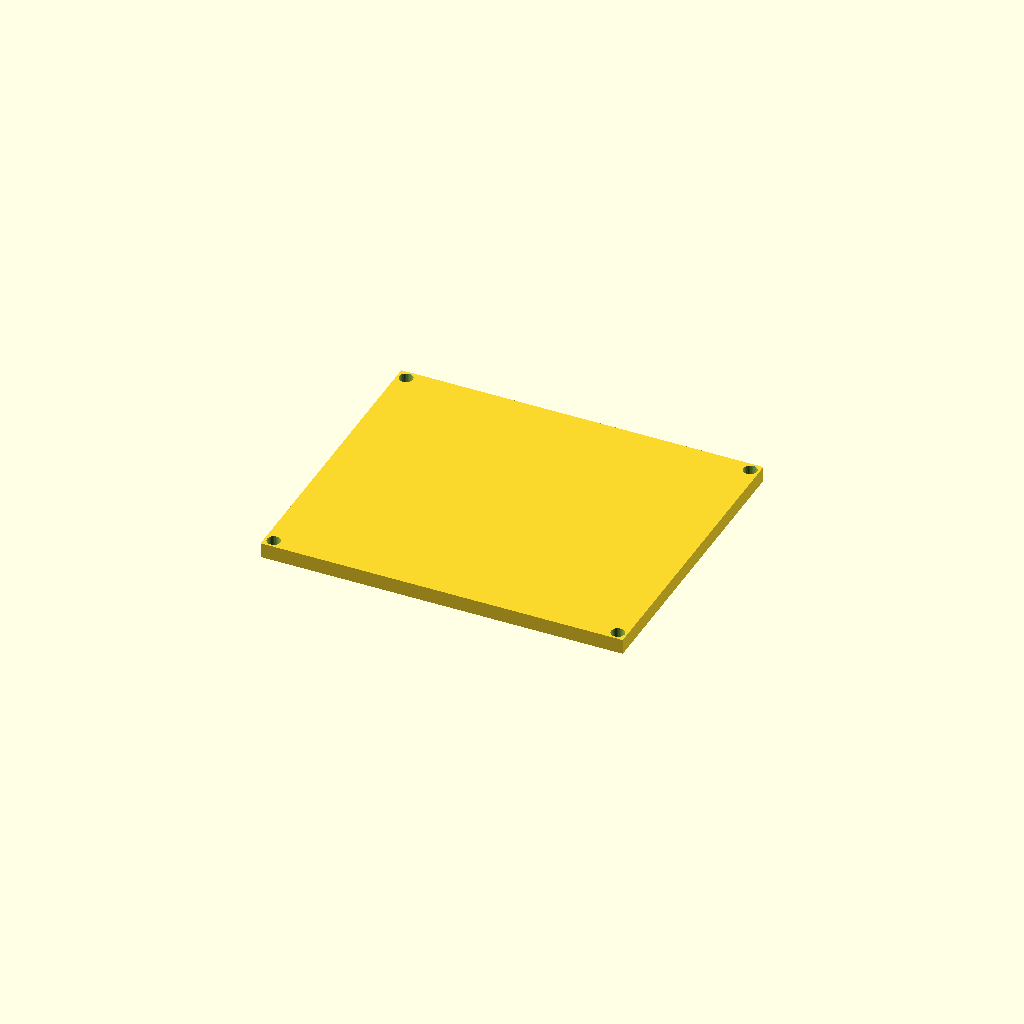
Cell 1: the model at its default parameters.
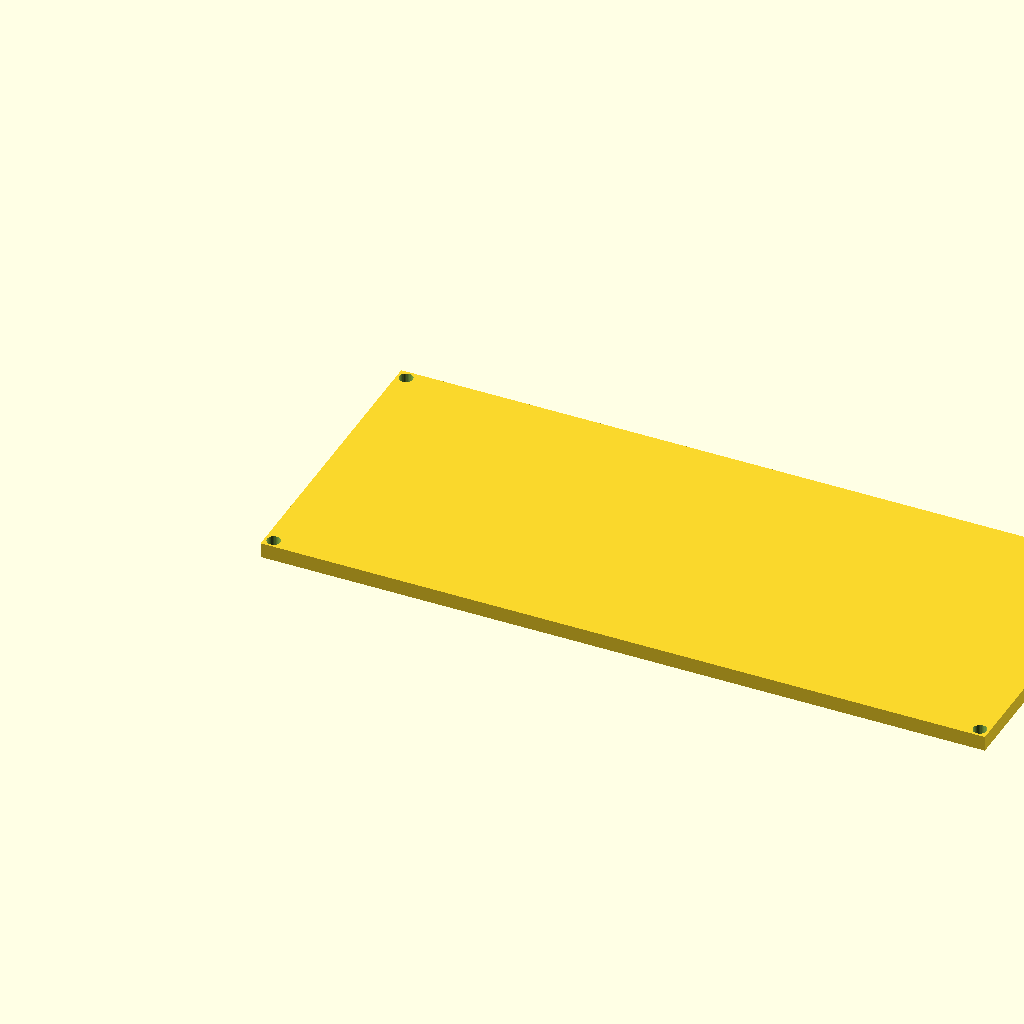
Cell 2: the same model with length = 240.
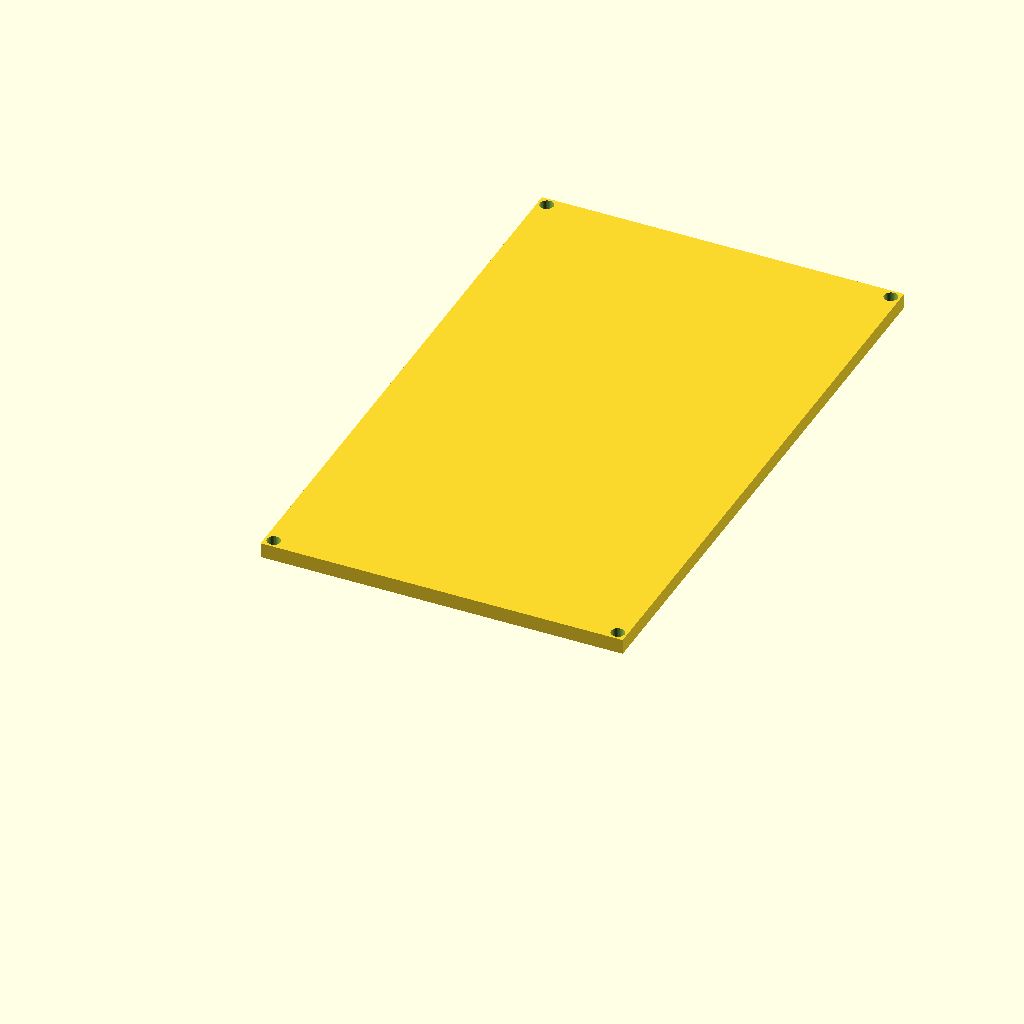
Cell 3 — width set to 200, the other parameters unchanged.
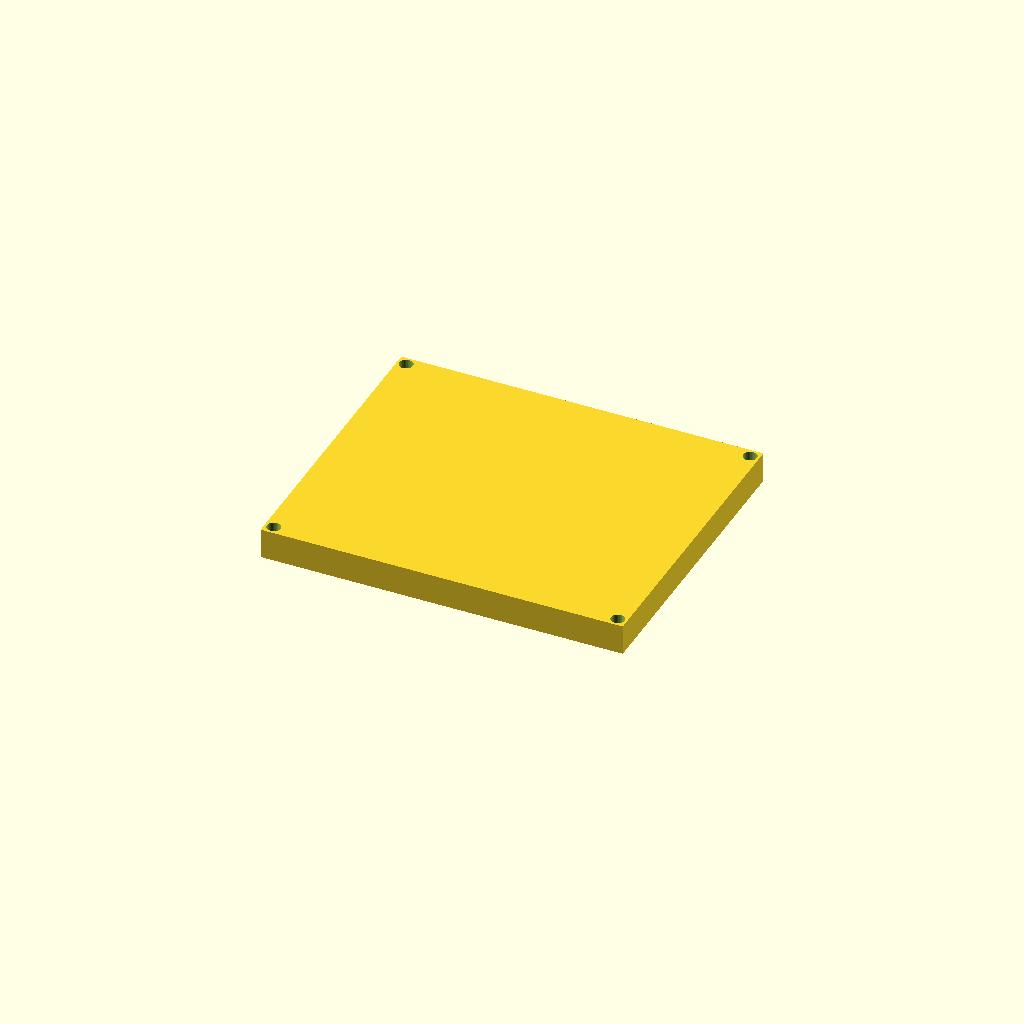
Cell 4: plate_t = 10 (everything else at default).
One fixed orthographic camera (rotation 55°, 0°, 25°; colour scheme Cornfield) for every cell.
OpenSCAD source file optional_data/data/gen2/lids/part_0044.scad:
$fn = 32;

// ----------------------------------------------------------------------
// Enclosure lid: 120 x 100 x 5 mm, 4 bolt holes
// ----------------------------------------------------------------------

// --- parameters (mm) ---
length = 120;             // lid length, X
width = 100;              // lid width, Y
plate_t = 5;              // lid plate thickness
bolt_d = 4.5;             // bolt clearance
boss_lip = 3;             // bolt hole inset from the corner
sink = 1;                 // overlap of the lip and ribs into the plate

module plate() {
  cube([length, width, plate_t]);
}

difference() {
  plate();
  /* bolt pattern matching the corner bosses */
  for (sx = [0, 1]) for (sy = [0, 1])
    translate([sx * (length - 2 * boss_lip) + boss_lip, sy * (width - 2 * boss_lip) + boss_lip, -0 - 1])
      cylinder(h = plate_t + 0 + 2, d = bolt_d);
}
Parameter table extracted from the source (name, type, default, range or options):
length: number, default 120
width: number, default 100
plate_t: number, default 5
bolt_d: number, default 4.5
boss_lip: number, default 3
sink: number, default 1
